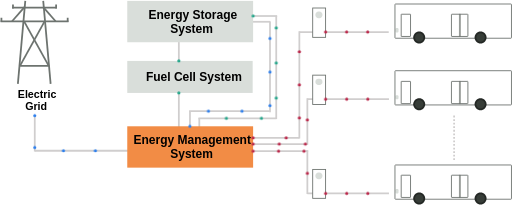
t = 0.00 s
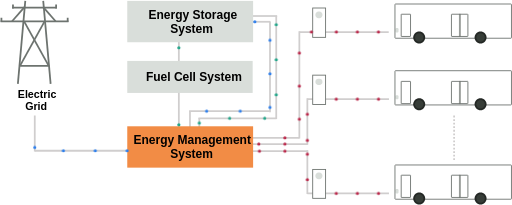
t = 1.19 s
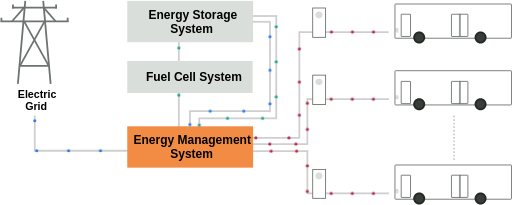
t = 2.58 s
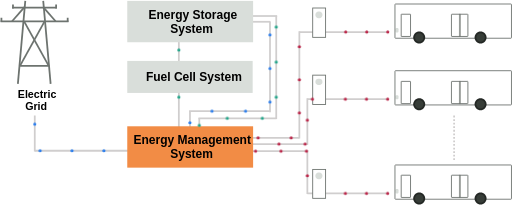
t = 3.91 s
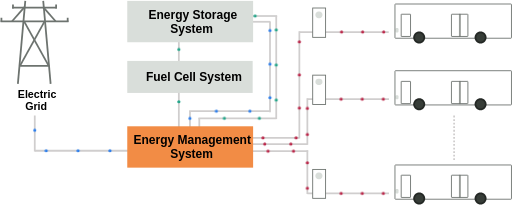
t = 5.33 s
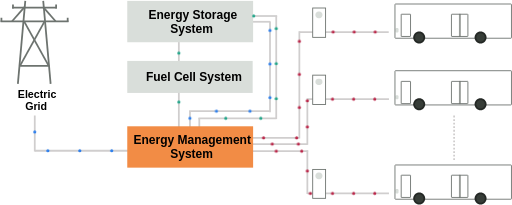
t = 6.59 s

The animated SVG that drew these frames (rendered in a browser with its animation timeline set to each time). Animation: 11 CSS @keyframes rules; one cycle of 7.88 s, repeats indefinitely.

<svg xmlns="http://www.w3.org/2000/svg" xmlns:xlink="http://www.w3.org/1999/xlink" class="station-animation" width="1151" height="461" viewBox="0 0 1151 461" role="img" aria-labelledby="station-title station-description">
  <title id="station-title">Charging Station Energy Flow</title>
  <desc id="station-description">Blue: grid to EMS and inner EMS to ESS recharge. Green: FC to EMS, FC to ESS and outer ESS to EMS output. Red: EMS to each charger and each charger to its bus.</desc>
  <style>.station-animation .station-dot { animation-timing-function: linear; animation-iteration-count: infinite; animation-delay: var(--delay); }
.station-animation .station-grid-ems { fill: #2F80ED; animation-name: station-grid-ems; animation-duration: 4.78333333s; }
@keyframes station-grid-ems {
  0% { transform: translate(190px, 338px); }
  27.5261324% { transform: translate(190px, 417px); }
  100% { transform: translate(398px, 417px); }
}
.station-animation .station-fc-ems { fill: #22A68A; animation-name: station-fc-ems; animation-duration: 1.25s; }
@keyframes station-fc-ems {
  0% { transform: translate(514px, 287px); }
  100% { transform: translate(514px, 362px); }
}
.station-animation .station-fc-ess { fill: #22A68A; animation-name: station-fc-ess; animation-duration: 0.7s; }
@keyframes station-fc-ess {
  0% { transform: translate(514px, 215px); }
  100% { transform: translate(514px, 173px); }
}
.station-animation .station-ems-ess-charge { fill: #2F80ED; animation-name: station-ems-ess-charge; animation-duration: 7.55s; }
@keyframes station-ems-ess-charge {
  0% { transform: translate(539px, 362px); }
  7.50551876% { transform: translate(539px, 328px); }
  47.2406181% { transform: translate(719px, 328px); }
  91.61147903% { transform: translate(719px, 127px); }
  100% { transform: translate(681px, 127px); }
}
.station-animation .station-ess-ems-output { fill: #22A68A; animation-name: station-ess-ems-output; animation-duration: 7.88333333s; }
@keyframes station-ess-ems-output {
  0% { transform: translate(681px, 114px); }
  10.99365751% { transform: translate(733px, 114px); }
  59.61945032% { transform: translate(733px, 344px); }
  96.19450317% { transform: translate(560px, 344px); }
  100% { transform: translate(560px, 362px); }
}
.station-animation .station-ems-charger-top { fill: #BB2649; animation-name: station-ems-charger-top; animation-duration: 6.2s; }
@keyframes station-ems-charger-top {
  0% { transform: translate(681px, 388px); }
  27.95698925% { transform: translate(785px, 388px); }
  91.93548387% { transform: translate(785px, 150px); }
  100% { transform: translate(815px, 150px); }
}
.station-animation .station-ems-charger-middle { fill: #BB2649; animation-name: station-ems-charger-middle; animation-duration: 3.91666667s; }
@keyframes station-ems-charger-middle {
  0% { transform: translate(681px, 402px); }
  51.91489362% { transform: translate(803px, 402px); }
  94.89361702% { transform: translate(803px, 301px); }
  100% { transform: translate(815px, 301px); }
}
.station-animation .station-ems-charger-bottom { fill: #BB2649; animation-name: station-ems-charger-bottom; animation-duration: 3.81666667s; }
@keyframes station-ems-charger-bottom {
  0% { transform: translate(681px, 418px); }
  53.27510917% { transform: translate(803px, 418px); }
  94.75982533% { transform: translate(803px, 513px); }
  100% { transform: translate(815px, 513px); }
}
.station-animation .station-charger-top-bus { fill: #BB2649; animation-name: station-charger-top-bus; animation-duration: 2.36608333s; }
@keyframes station-charger-top-bus {
  0% { transform: translate(844px, 150px); }
  100% { transform: translate(985.965px, 150px); }
}
.station-animation .station-charger-middle-bus { fill: #BB2649; animation-name: station-charger-middle-bus; animation-duration: 2.375s; }
@keyframes station-charger-middle-bus {
  0% { transform: translate(844px, 301px); }
  100% { transform: translate(986.5px, 301px); }
}
.station-animation .station-charger-bottom-bus { fill: #BB2649; animation-name: station-charger-bottom-bus; animation-duration: 2.375s; }
@keyframes station-charger-bottom-bus {
  0% { transform: translate(844px, 513px); }
  100% { transform: translate(986.5px, 513px); }
}</style>
  <g transform="translate(-112 -78)">
<path d="M629 418 804.731 418" stroke="#D0CECE" stroke-width="4" stroke-miterlimit="8" fill="none" fill-rule="evenodd" xmlns="http://www.w3.org/2000/svg" />
<path d="M605 388 784.981 388" stroke="#D0CECE" stroke-width="4" stroke-miterlimit="8" fill="none" fill-rule="evenodd" xmlns="http://www.w3.org/2000/svg" />
<path d="M628 402 803.731 402" stroke="#D0CECE" stroke-width="4" stroke-miterlimit="8" fill="none" fill-rule="evenodd" xmlns="http://www.w3.org/2000/svg" />
<path d="M651 127 720.065 127" stroke="#D0CECE" stroke-width="4" stroke-miterlimit="8" fill="none" fill-rule="evenodd" xmlns="http://www.w3.org/2000/svg" />
<path d="M0 0 0.000104987 60.6599" stroke="#D0CECE" stroke-width="4" stroke-miterlimit="8" fill="none" fill-rule="evenodd" transform="matrix(1 0 0 -1 539 388.66)" xmlns="http://www.w3.org/2000/svg" />
<path d="M0 0 0.000104987 48.8467" stroke="#D0CECE" stroke-width="4" stroke-miterlimit="8" fill="none" fill-rule="evenodd" transform="matrix(1 0 0 -1 560 392.847)" xmlns="http://www.w3.org/2000/svg" />
<path d="M666 114 735.065 114" stroke="#D0CECE" stroke-width="4" stroke-miterlimit="8" fill="none" fill-rule="evenodd" xmlns="http://www.w3.org/2000/svg" />
<path d="M0 0 0.000104987 80.5409" stroke="#D0CECE" stroke-width="4" stroke-miterlimit="8" fill="none" fill-rule="evenodd" transform="matrix(1 0 0 -1 190 418.541)" xmlns="http://www.w3.org/2000/svg" />
<path d="M0 0 0.000104987 253.368" stroke="#D0CECE" stroke-width="4" stroke-miterlimit="8" fill="none" fill-rule="evenodd" transform="matrix(1 0 0 -1 514 411.368)" xmlns="http://www.w3.org/2000/svg" />
<path d="M0 0 0.000104987 104.448" stroke="#D0CECE" stroke-width="4" stroke-miterlimit="8" fill="none" fill-rule="evenodd" transform="matrix(1 0 0 -1 803 403.448)" xmlns="http://www.w3.org/2000/svg" />
<path d="M190 417 400.727 417" stroke="#D0CECE" stroke-width="4" stroke-miterlimit="8" fill="none" fill-rule="evenodd" xmlns="http://www.w3.org/2000/svg" />
<path d="M0 0 0.000104987 231.825" stroke="#D0CECE" stroke-width="4" stroke-miterlimit="8" fill="none" fill-rule="evenodd" transform="matrix(1 0 0 -1 733 345.825)" xmlns="http://www.w3.org/2000/svg" />
<path d="M558 344 733.731 344" stroke="#D0CECE" stroke-width="4" stroke-miterlimit="8" fill="none" fill-rule="evenodd" xmlns="http://www.w3.org/2000/svg" />
<path d="M0 0 0.000104987 203.597" stroke="#D0CECE" stroke-width="4" stroke-miterlimit="8" fill="none" fill-rule="evenodd" transform="matrix(1 0 0 -1 719 330.597)" xmlns="http://www.w3.org/2000/svg" />
<path d="M0 0 0.000104987 241.407" stroke="#D0CECE" stroke-width="4" stroke-miterlimit="8" fill="none" fill-rule="evenodd" transform="matrix(1 0 0 -1 785 389.407)" xmlns="http://www.w3.org/2000/svg" />
<path d="M0 0 0.000104987 98.2703" stroke="#D0CECE" stroke-width="4" stroke-miterlimit="8" fill="none" fill-rule="evenodd" transform="matrix(1 0 0 -1 803 514.27)" xmlns="http://www.w3.org/2000/svg" />
<path d="M1133 338 1133 438.155" stroke="#D0CECE" stroke-width="4" stroke-miterlimit="8" stroke-dasharray="4 4" fill="none" fill-rule="evenodd" xmlns="http://www.w3.org/2000/svg" />
<path d="M139 95 239.591 95.0001" stroke="#6D736F" stroke-width="4" stroke-miterlimit="8" fill="none" fill-rule="evenodd" xmlns="http://www.w3.org/2000/svg" />
<path d="M113 126 265.924 126" stroke="#6D736F" stroke-width="4" stroke-miterlimit="8" fill="none" fill-rule="evenodd" xmlns="http://www.w3.org/2000/svg" />
<path d="M0 0 16.6667 186.792" stroke="#6D736F" stroke-width="4" stroke-miterlimit="8" fill="none" fill-rule="evenodd" transform="matrix(1 0 0 -1 152 266.792)" xmlns="http://www.w3.org/2000/svg" />
<path d="M225.667 266.792 209 80" stroke="#6D736F" stroke-width="4" stroke-miterlimit="8" fill="none" fill-rule="evenodd" xmlns="http://www.w3.org/2000/svg" />
<path d="M0 0 27.8667 31.8582" stroke="#6D736F" stroke-width="4" stroke-miterlimit="8" fill="none" fill-rule="evenodd" transform="matrix(1 0 0 -1 139 125.858)" xmlns="http://www.w3.org/2000/svg" />
<path d="M236.867 125.858 209 94" stroke="#6D736F" stroke-width="4" stroke-miterlimit="8" fill="none" fill-rule="evenodd" xmlns="http://www.w3.org/2000/svg" />
<path d="M0 0 0.000104987 9.17596" stroke="#6D736F" stroke-width="4" stroke-miterlimit="8" fill="none" fill-rule="evenodd" transform="matrix(1 0 0 -1 115 127.176)" xmlns="http://www.w3.org/2000/svg" />
<path d="M0 0 0.000104987 9.17596" stroke="#6D736F" stroke-width="4" stroke-miterlimit="8" fill="none" fill-rule="evenodd" transform="matrix(1 0 0 -1 264 127.176)" xmlns="http://www.w3.org/2000/svg" />
<path d="M0 0 0.000104987 9.17596" stroke="#6D736F" stroke-width="4" stroke-miterlimit="8" fill="none" fill-rule="evenodd" transform="matrix(1 0 0 -1 238 97.176)" xmlns="http://www.w3.org/2000/svg" />
<path d="M0 0 0.000104987 9.17596" stroke="#6D736F" stroke-width="4" stroke-miterlimit="8" fill="none" fill-rule="evenodd" transform="matrix(1 0 0 -1 141 97.176)" xmlns="http://www.w3.org/2000/svg" />
<path d="M221.726 226.618 166 126" stroke="#6D736F" stroke-width="4" stroke-miterlimit="8" fill="none" fill-rule="evenodd" xmlns="http://www.w3.org/2000/svg" />
<path d="M0 0 55.7264 100.618" stroke="#6D736F" stroke-width="4" stroke-miterlimit="8" fill="none" fill-rule="evenodd" transform="matrix(1 0 0 -1 157 225.618)" xmlns="http://www.w3.org/2000/svg" />
<path d="M221.638 226.308 157 226" stroke="#6D736F" stroke-width="4" stroke-miterlimit="8" fill="none" fill-rule="evenodd" xmlns="http://www.w3.org/2000/svg" />
<text font-family="TASA Explorer SemiBold,TASA Explorer SemiBold_MSFontService,sans-serif" font-weight="600" font-size="24" transform="translate(151.853 298)" xmlns="http://www.w3.org/2000/svg">Electric</text>
<text font-family="TASA Explorer SemiBold,TASA Explorer SemiBold_MSFontService,sans-serif" font-weight="600" font-size="24" transform="translate(168.353 326)" xmlns="http://www.w3.org/2000/svg">Grid</text>
<rect x="398" y="80" width="283" height="93" fill="#D9DEDA" xmlns="http://www.w3.org/2000/svg" />
<text font-family="TASA Explorer SemiBold,TASA Explorer SemiBold_MSFontService,sans-serif" font-weight="600" font-size="27" transform="translate(445.658 120)" xmlns="http://www.w3.org/2000/svg">Energy Storage</text>
<text font-family="TASA Explorer SemiBold,TASA Explorer SemiBold_MSFontService,sans-serif" font-weight="600" font-size="27" transform="translate(494.658 152)" xmlns="http://www.w3.org/2000/svg">System</text>
<rect x="398" y="362" width="283" height="93" fill="#F28C45" xmlns="http://www.w3.org/2000/svg" />
<text font-family="TASA Explorer SemiBold,TASA Explorer SemiBold_MSFontService,sans-serif" font-weight="600" font-size="27" transform="translate(412.075 402)" xmlns="http://www.w3.org/2000/svg">Energy Management</text>
<text font-family="TASA Explorer SemiBold,TASA Explorer SemiBold_MSFontService,sans-serif" font-weight="600" font-size="27" transform="translate(494.662 434)" xmlns="http://www.w3.org/2000/svg">System</text>
<rect x="398" y="215" width="282" height="72" fill="#D9DEDA" xmlns="http://www.w3.org/2000/svg" />
<text font-family="TASA Explorer SemiBold,TASA Explorer SemiBold_MSFontService,sans-serif" font-weight="600" font-size="27" transform="translate(439.869 261)" xmlns="http://www.w3.org/2000/svg">Fuel Cell System</text>
<path d="M803 513 986.5 513" stroke="#D0CECE" stroke-width="4" stroke-miterlimit="8" fill="none" fill-rule="evenodd" xmlns="http://www.w3.org/2000/svg" />
<path d="M1001 505.78C1001 504.245 1002.24 503 1003.78 503L1005.22 503C1006.76 503 1008 504.245 1008 505.78L1008 510.22C1008 511.755 1006.76 513 1005.22 513L1003.78 513C1002.24 513 1001 511.755 1001 510.22Z" fill="#D9DEDA" fill-rule="evenodd" xmlns="http://www.w3.org/2000/svg" />
<path d="M1014 472.316C1014 472.141 1014.14 472 1014.32 472L1034.68 472C1034.86 472 1035 472.141 1035 472.316L1035 521.684C1035 521.859 1034.86 522 1034.68 522L1014.32 522C1014.14 522 1014 521.859 1014 521.684Z" stroke="#6D736F" stroke-width="2" stroke-miterlimit="8" fill="none" fill-rule="evenodd" xmlns="http://www.w3.org/2000/svg" />
<path d="M1000 450.158C1000 449.519 1000.52 449 1001.16 449L1260.84 449C1261.48 449 1262 449.519 1262 450.158L1262 524.842C1262 525.482 1261.48 526 1260.84 526L1001.16 526C1000.52 526 1000 525.482 1000 524.842Z" stroke="#6D736F" stroke-width="2" stroke-miterlimit="8" fill="none" fill-rule="evenodd" xmlns="http://www.w3.org/2000/svg" />
<path d="M1127 472.556C1127 472.249 1127.25 472 1127.56 472L1163.44 472C1163.75 472 1164 472.249 1164 472.556L1164 521.443C1164 521.751 1163.75 522 1163.44 522L1127.56 522C1127.25 522 1127 521.751 1127 521.443Z" stroke="#6D736F" stroke-width="2" stroke-miterlimit="8" fill="none" fill-rule="evenodd" xmlns="http://www.w3.org/2000/svg" />
<path d="M1145 472.03C1145 472.013 1145.01 472 1145.03 472L1146.97 472C1146.99 472 1147 472.013 1147 472.03L1147 521.97C1147 521.987 1146.99 522 1146.97 522L1145.03 522C1145.01 522 1145 521.987 1145 521.97Z" stroke="#6D736F" stroke-width="1.6" stroke-miterlimit="8" fill="none" fill-rule="evenodd" xmlns="http://www.w3.org/2000/svg" />
<path d="M1041 524.5C1041 517.044 1047.04 511 1054.5 511 1061.96 511 1068 517.044 1068 524.5 1068 531.956 1061.96 538 1054.5 538 1047.04 538 1041 531.956 1041 524.5Z" fill="#242825" fill-rule="evenodd" xmlns="http://www.w3.org/2000/svg" />
<path d="M1045 524.5C1045 519.253 1049.25 515 1054.5 515 1059.75 515 1064 519.253 1064 524.5 1064 529.747 1059.75 534 1054.5 534 1049.25 534 1045 529.747 1045 524.5Z" fill="#373D38" fill-rule="evenodd" xmlns="http://www.w3.org/2000/svg" />
<path d="M1179 524.5C1179 517.044 1185.04 511 1192.5 511 1199.96 511 1206 517.044 1206 524.5 1206 531.956 1199.96 538 1192.5 538 1185.04 538 1179 531.956 1179 524.5Z" fill="#242825" fill-rule="evenodd" xmlns="http://www.w3.org/2000/svg" />
<path d="M1183 524.5C1183 519.253 1187.25 515 1192.5 515 1197.75 515 1202 519.253 1202 524.5 1202 529.747 1197.75 534 1192.5 534 1187.25 534 1183 529.747 1183 524.5Z" fill="#373D38" fill-rule="evenodd" xmlns="http://www.w3.org/2000/svg" />
<rect x="815" y="459" width="29" height="65" stroke="#6D736F" stroke-width="2" stroke-miterlimit="8" fill="#FFFFFF" xmlns="http://www.w3.org/2000/svg" />
<path d="M821 473.146C821 469.199 824.199 466 828.146 466L829.854 466C833.801 466 837 469.199 837 473.146L837 473.854C837 477.801 833.801 481 829.854 481L828.146 481C824.199 481 821 477.801 821 473.854Z" fill="#D9DEDA" fill-rule="evenodd" xmlns="http://www.w3.org/2000/svg" />
<path d="M537 328 718.71 328" stroke="#D0CECE" stroke-width="4" stroke-miterlimit="8" fill="none" fill-rule="evenodd" xmlns="http://www.w3.org/2000/svg" />
<path d="M803 301 986.5 301" stroke="#D0CECE" stroke-width="4" stroke-miterlimit="8" fill="none" fill-rule="evenodd" xmlns="http://www.w3.org/2000/svg" />
<path d="M1001 294.78C1001 293.245 1002.24 292 1003.78 292L1005.22 292C1006.76 292 1008 293.245 1008 294.78L1008 298.22C1008 299.755 1006.76 301 1005.22 301L1003.78 301C1002.24 301 1001 299.755 1001 298.22Z" fill="#D9DEDA" fill-rule="evenodd" xmlns="http://www.w3.org/2000/svg" />
<path d="M1014 261.316C1014 261.141 1014.14 261 1014.32 261L1034.68 261C1034.86 261 1035 261.141 1035 261.316L1035 310.684C1035 310.859 1034.86 311 1034.68 311L1014.32 311C1014.14 311 1014 310.859 1014 310.684Z" stroke="#6D736F" stroke-width="2" stroke-miterlimit="8" fill="none" fill-rule="evenodd" xmlns="http://www.w3.org/2000/svg" />
<path d="M1000 238.158C1000 237.519 1000.52 237 1001.16 237L1260.84 237C1261.48 237 1262 237.519 1262 238.158L1262 312.842C1262 313.481 1261.48 314 1260.84 314L1001.16 314C1000.52 314 1000 313.481 1000 312.842Z" stroke="#6D736F" stroke-width="2" stroke-miterlimit="8" fill="none" fill-rule="evenodd" xmlns="http://www.w3.org/2000/svg" />
<path d="M1127 261.556C1127 261.249 1127.25 261 1127.56 261L1163.44 261C1163.75 261 1164 261.249 1164 261.556L1164 310.444C1164 310.751 1163.75 311 1163.44 311L1127.56 311C1127.25 311 1127 310.751 1127 310.444Z" stroke="#6D736F" stroke-width="2" stroke-miterlimit="8" fill="none" fill-rule="evenodd" xmlns="http://www.w3.org/2000/svg" />
<path d="M1145 261.03C1145 261.013 1145.01 261 1145.03 261L1146.97 261C1146.99 261 1147 261.013 1147 261.03L1147 310.97C1147 310.987 1146.99 311 1146.97 311L1145.03 311C1145.01 311 1145 310.987 1145 310.97Z" stroke="#6D736F" stroke-width="1.6" stroke-miterlimit="8" fill="none" fill-rule="evenodd" xmlns="http://www.w3.org/2000/svg" />
<path d="M1041 312.5C1041 305.044 1047.04 299 1054.5 299 1061.96 299 1068 305.044 1068 312.5 1068 319.956 1061.96 326 1054.5 326 1047.04 326 1041 319.956 1041 312.5Z" fill="#242825" fill-rule="evenodd" xmlns="http://www.w3.org/2000/svg" />
<path d="M1045 312.5C1045 307.253 1049.25 303 1054.5 303 1059.75 303 1064 307.253 1064 312.5 1064 317.747 1059.75 322 1054.5 322 1049.25 322 1045 317.747 1045 312.5Z" fill="#373D38" fill-rule="evenodd" xmlns="http://www.w3.org/2000/svg" />
<path d="M1179 312.5C1179 305.044 1185.04 299 1192.5 299 1199.96 299 1206 305.044 1206 312.5 1206 319.956 1199.96 326 1192.5 326 1185.04 326 1179 319.956 1179 312.5Z" fill="#242825" fill-rule="evenodd" xmlns="http://www.w3.org/2000/svg" />
<path d="M1183 312.5C1183 307.253 1187.25 303 1192.5 303 1197.75 303 1202 307.253 1202 312.5 1202 317.747 1197.75 322 1192.5 322 1187.25 322 1183 317.747 1183 312.5Z" fill="#373D38" fill-rule="evenodd" xmlns="http://www.w3.org/2000/svg" />
<rect x="815" y="247" width="29" height="66" stroke="#6D736F" stroke-width="2" stroke-miterlimit="8" fill="#FFFFFF" xmlns="http://www.w3.org/2000/svg" />
<path d="M821 261.669C821 257.986 823.986 255 827.669 255L830.331 255C834.014 255 837 257.986 837 261.669L837 262.331C837 266.014 834.014 269 830.331 269L827.669 269C823.986 269 821 266.014 821 262.331Z" fill="#D9DEDA" fill-rule="evenodd" xmlns="http://www.w3.org/2000/svg" />
<path d="M785 150 985.965 150" stroke="#D0CECE" stroke-width="4" stroke-miterlimit="8" fill="none" fill-rule="evenodd" xmlns="http://www.w3.org/2000/svg" />
<path d="M1001 143.78C1001 142.245 1002.24 141 1003.78 141L1005.22 141C1006.76 141 1008 142.245 1008 143.78L1008 148.22C1008 149.755 1006.76 151 1005.22 151L1003.78 151C1002.24 151 1001 149.755 1001 148.22Z" fill="#D9DEDA" fill-rule="evenodd" xmlns="http://www.w3.org/2000/svg" />
<path d="M1014 110.316C1014 110.141 1014.14 110 1014.32 110L1034.68 110C1034.86 110 1035 110.141 1035 110.316L1035 159.684C1035 159.859 1034.86 160 1034.68 160L1014.32 160C1014.14 160 1014 159.859 1014 159.684Z" stroke="#6D736F" stroke-width="2" stroke-miterlimit="8" fill="none" fill-rule="evenodd" xmlns="http://www.w3.org/2000/svg" />
<path d="M1000 88.1581C1000 87.5185 1000.52 87 1001.16 87L1260.84 87C1261.48 87 1262 87.5185 1262 88.1581L1262 162.842C1262 163.481 1261.48 164 1260.84 164L1001.16 164C1000.52 164 1000 163.481 1000 162.842Z" stroke="#6D736F" stroke-width="2" stroke-miterlimit="8" fill="none" fill-rule="evenodd" xmlns="http://www.w3.org/2000/svg" />
<path d="M1127 110.556C1127 110.249 1127.25 110 1127.56 110L1163.44 110C1163.75 110 1164 110.249 1164 110.556L1164 159.444C1164 159.751 1163.75 160 1163.44 160L1127.56 160C1127.25 160 1127 159.751 1127 159.444Z" stroke="#6D736F" stroke-width="2" stroke-miterlimit="8" fill="none" fill-rule="evenodd" xmlns="http://www.w3.org/2000/svg" />
<path d="M1145 110.03C1145 110.013 1145.01 110 1145.03 110L1146.97 110C1146.99 110 1147 110.013 1147 110.03L1147 159.97C1147 159.987 1146.99 160 1146.97 160L1145.03 160C1145.01 160 1145 159.987 1145 159.97Z" stroke="#6D736F" stroke-width="1.6" stroke-miterlimit="8" fill="none" fill-rule="evenodd" xmlns="http://www.w3.org/2000/svg" />
<path d="M1041 162.5C1041 155.044 1047.04 149 1054.5 149 1061.96 149 1068 155.044 1068 162.5 1068 169.956 1061.96 176 1054.5 176 1047.04 176 1041 169.956 1041 162.5Z" fill="#242825" fill-rule="evenodd" xmlns="http://www.w3.org/2000/svg" />
<path d="M1045 162.5C1045 157.253 1049.25 153 1054.5 153 1059.75 153 1064 157.253 1064 162.5 1064 167.747 1059.75 172 1054.5 172 1049.25 172 1045 167.747 1045 162.5Z" fill="#373D38" fill-rule="evenodd" xmlns="http://www.w3.org/2000/svg" />
<path d="M1179 162.5C1179 155.044 1185.04 149 1192.5 149 1199.96 149 1206 155.044 1206 162.5 1206 169.956 1199.96 176 1192.5 176 1185.04 176 1179 169.956 1179 162.5Z" fill="#242825" fill-rule="evenodd" xmlns="http://www.w3.org/2000/svg" />
<path d="M1183 162.5C1183 157.253 1187.25 153 1192.5 153 1197.75 153 1202 157.253 1202 162.5 1202 167.747 1197.75 172 1192.5 172 1187.25 172 1183 167.747 1183 162.5Z" fill="#373D38" fill-rule="evenodd" xmlns="http://www.w3.org/2000/svg" />
<rect x="815" y="96" width="29" height="66" stroke="#6D736F" stroke-width="2" stroke-miterlimit="8" fill="#FFFFFF" xmlns="http://www.w3.org/2000/svg" />
<path d="M821 111.146C821 107.199 824.199 104 828.146 104L829.854 104C833.801 104 837 107.199 837 111.146L837 111.854C837 115.801 833.801 119 829.854 119L828.146 119C824.199 119 821 115.801 821 111.854Z" fill="#D9DEDA" fill-rule="evenodd" xmlns="http://www.w3.org/2000/svg" />
    <g id="station-energy-dots" aria-hidden="true">
<g id="station-grid-ems" aria-label="Electric Grid → EMS"><circle class="station-dot station-grid-ems" cx="0" cy="0" r="3.5" style="--delay: 0s" /><circle class="station-dot station-grid-ems" cx="0" cy="0" r="3.5" style="--delay: -1.19583333s" /><circle class="station-dot station-grid-ems" cx="0" cy="0" r="3.5" style="--delay: -2.39166667s" /><circle class="station-dot station-grid-ems" cx="0" cy="0" r="3.5" style="--delay: -3.5875s" /></g>
<g id="station-fc-ems" aria-label="FC → EMS"><circle class="station-dot station-fc-ems" cx="0" cy="0" r="3.5" style="--delay: 0s" /></g>
<g id="station-fc-ess" aria-label="FC → ESS"><circle class="station-dot station-fc-ess" cx="0" cy="0" r="3.5" style="--delay: 0s" /></g>
<g id="station-ems-ess-charge" aria-label="EMS → ESS (inner recharge line)"><circle class="station-dot station-ems-ess-charge" cx="0" cy="0" r="3.5" style="--delay: 0s" /><circle class="station-dot station-ems-ess-charge" cx="0" cy="0" r="3.5" style="--delay: -1.25833333s" /><circle class="station-dot station-ems-ess-charge" cx="0" cy="0" r="3.5" style="--delay: -2.51666667s" /><circle class="station-dot station-ems-ess-charge" cx="0" cy="0" r="3.5" style="--delay: -3.775s" /><circle class="station-dot station-ems-ess-charge" cx="0" cy="0" r="3.5" style="--delay: -5.03333333s" /><circle class="station-dot station-ems-ess-charge" cx="0" cy="0" r="3.5" style="--delay: -6.29166667s" /></g>
<g id="station-ess-ems-output" aria-label="ESS → EMS (outer output line)"><circle class="station-dot station-ess-ems-output" cx="0" cy="0" r="3.5" style="--delay: 0s" /><circle class="station-dot station-ess-ems-output" cx="0" cy="0" r="3.5" style="--delay: -1.31388889s" /><circle class="station-dot station-ess-ems-output" cx="0" cy="0" r="3.5" style="--delay: -2.62777778s" /><circle class="station-dot station-ess-ems-output" cx="0" cy="0" r="3.5" style="--delay: -3.94166667s" /><circle class="station-dot station-ess-ems-output" cx="0" cy="0" r="3.5" style="--delay: -5.25555556s" /><circle class="station-dot station-ess-ems-output" cx="0" cy="0" r="3.5" style="--delay: -6.56944444s" /></g>
<g id="station-ems-charger-top" aria-label="EMS → top charger"><circle class="station-dot station-ems-charger-top" cx="0" cy="0" r="3.5" style="--delay: 0s" /><circle class="station-dot station-ems-charger-top" cx="0" cy="0" r="3.5" style="--delay: -1.24s" /><circle class="station-dot station-ems-charger-top" cx="0" cy="0" r="3.5" style="--delay: -2.48s" /><circle class="station-dot station-ems-charger-top" cx="0" cy="0" r="3.5" style="--delay: -3.72s" /><circle class="station-dot station-ems-charger-top" cx="0" cy="0" r="3.5" style="--delay: -4.96s" /></g>
<g id="station-ems-charger-middle" aria-label="EMS → middle charger"><circle class="station-dot station-ems-charger-middle" cx="0" cy="0" r="3.5" style="--delay: 0s" /><circle class="station-dot station-ems-charger-middle" cx="0" cy="0" r="3.5" style="--delay: -0.97916667s" /><circle class="station-dot station-ems-charger-middle" cx="0" cy="0" r="3.5" style="--delay: -1.95833333s" /><circle class="station-dot station-ems-charger-middle" cx="0" cy="0" r="3.5" style="--delay: -2.9375s" /></g>
<g id="station-ems-charger-bottom" aria-label="EMS → bottom charger"><circle class="station-dot station-ems-charger-bottom" cx="0" cy="0" r="3.5" style="--delay: 0s" /><circle class="station-dot station-ems-charger-bottom" cx="0" cy="0" r="3.5" style="--delay: -0.95416667s" /><circle class="station-dot station-ems-charger-bottom" cx="0" cy="0" r="3.5" style="--delay: -1.90833333s" /><circle class="station-dot station-ems-charger-bottom" cx="0" cy="0" r="3.5" style="--delay: -2.8625s" /></g>
<g id="station-charger-top-bus" aria-label="Top charger → bus"><circle class="station-dot station-charger-top-bus" cx="0" cy="0" r="3.5" style="--delay: 0s" /><circle class="station-dot station-charger-top-bus" cx="0" cy="0" r="3.5" style="--delay: -0.78869444s" /><circle class="station-dot station-charger-top-bus" cx="0" cy="0" r="3.5" style="--delay: -1.57738889s" /></g>
<g id="station-charger-middle-bus" aria-label="Middle charger → bus"><circle class="station-dot station-charger-middle-bus" cx="0" cy="0" r="3.5" style="--delay: 0s" /><circle class="station-dot station-charger-middle-bus" cx="0" cy="0" r="3.5" style="--delay: -0.79166667s" /><circle class="station-dot station-charger-middle-bus" cx="0" cy="0" r="3.5" style="--delay: -1.58333333s" /></g>
<g id="station-charger-bottom-bus" aria-label="Bottom charger → bus"><circle class="station-dot station-charger-bottom-bus" cx="0" cy="0" r="3.5" style="--delay: 0s" /><circle class="station-dot station-charger-bottom-bus" cx="0" cy="0" r="3.5" style="--delay: -0.79166667s" /><circle class="station-dot station-charger-bottom-bus" cx="0" cy="0" r="3.5" style="--delay: -1.58333333s" /></g>
    </g>
  </g>
</svg>
